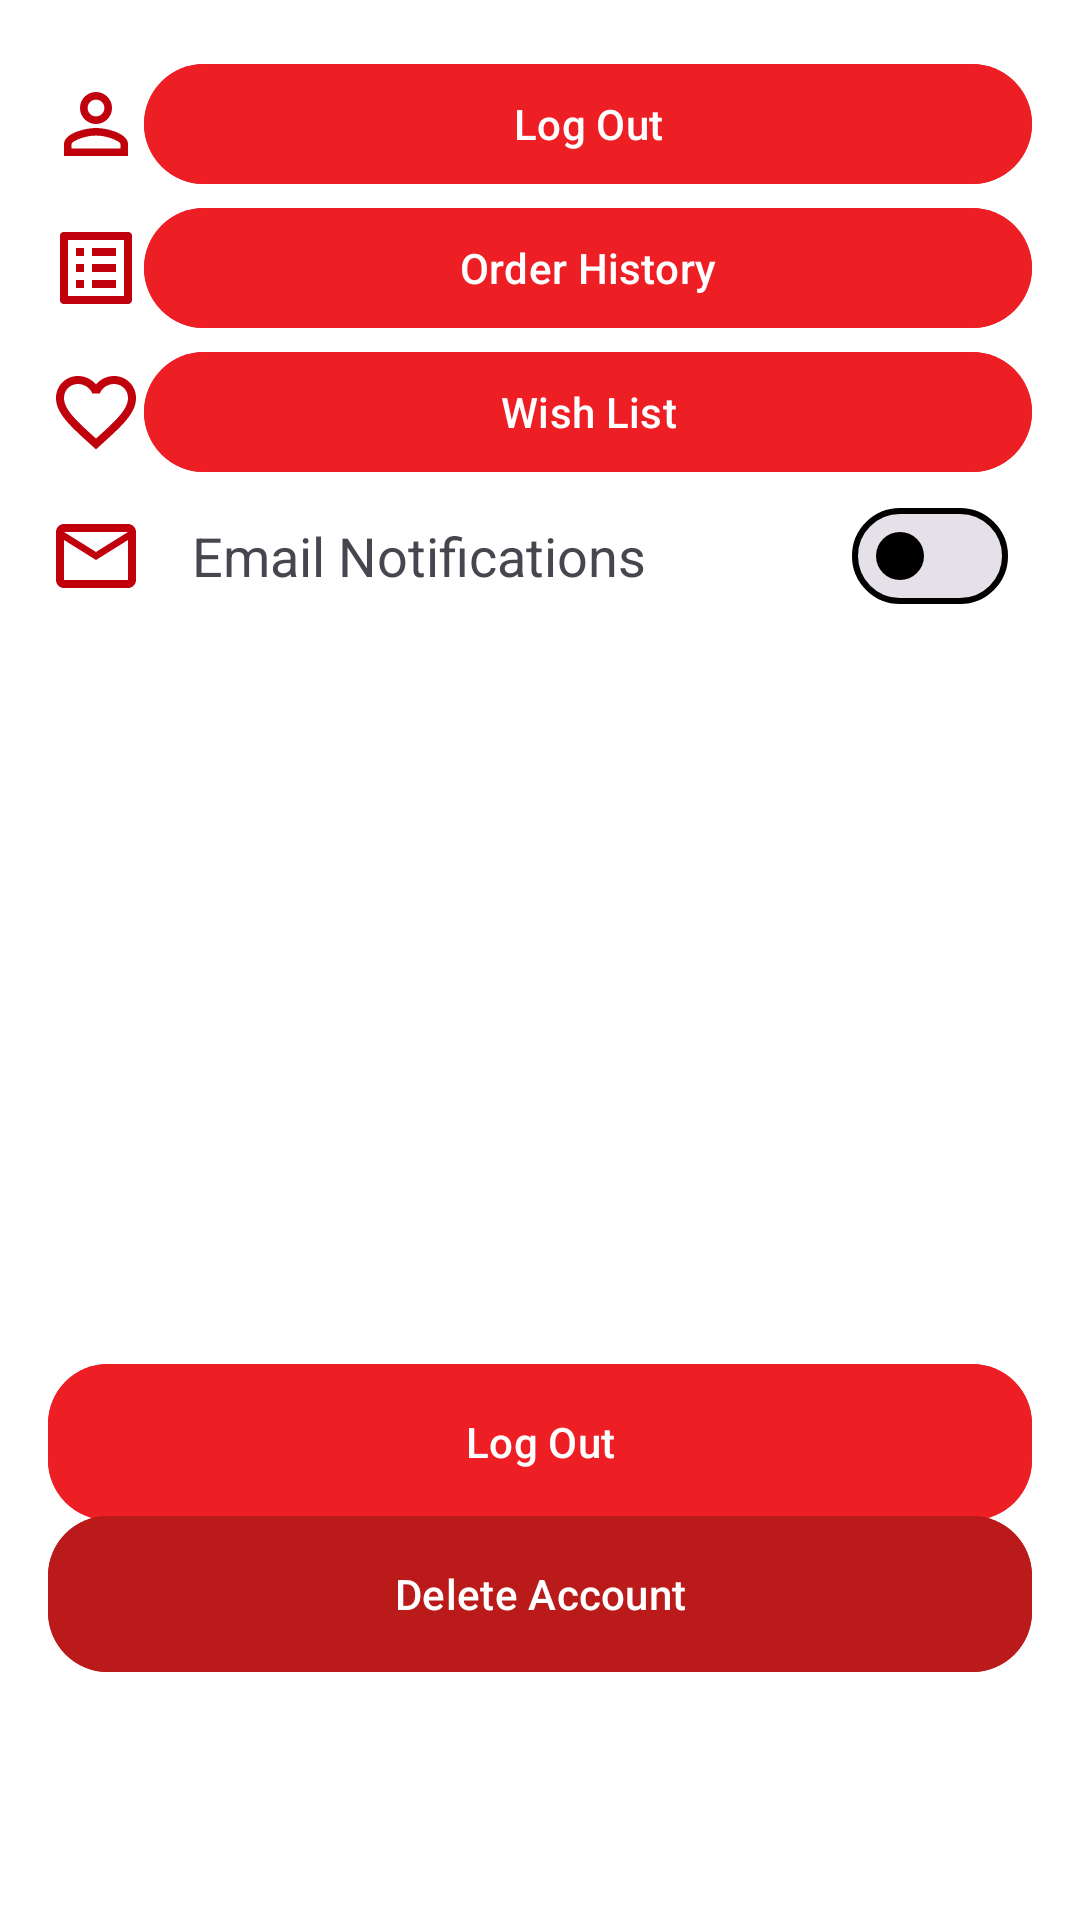

Reconstruct the res/layout file that produces this screen, plus the resources it refers to.
<!-- AndroidManifest.xml: application theme AppTheme -->
<!-- res/layout/activity_profile.xml -->
<?xml version="1.0" encoding="utf-8"?>
<androidx.constraintlayout.widget.ConstraintLayout xmlns:android="http://schemas.android.com/apk/res/android"
    xmlns:app="http://schemas.android.com/apk/res-auto"
    xmlns:tools="http://schemas.android.com/tools"
    android:layout_width="match_parent"
    android:layout_height="match_parent"
    android:fillViewport="true"

    android:padding="16dp">


    <LinearLayout
        android:id="@+id/linearLayout"
        android:layout_width="match_parent"
        android:layout_height="wrap_content"
        android:orientation="vertical"
        app:layout_constraintBottom_toBottomOf="parent"
        app:layout_constraintEnd_toEndOf="parent"
        app:layout_constraintHorizontal_bias="0.0"
        app:layout_constraintStart_toStartOf="parent"
        app:layout_constraintTop_toTopOf="parent"
        app:layout_constraintVertical_bias="0.003">

        
        <LinearLayout
            android:layout_width="match_parent"
            android:layout_height="wrap_content"
            android:gravity="center_vertical"
            android:orientation="horizontal">

            <ImageView
                android:id="@+id/iconPerson"
                android:layout_width="32dp"
                android:layout_height="32dp"
                android:contentDescription="im an image"
                android:src="@drawable/icon_profile" />


            <com.google.android.material.button.MaterialButton
                android:id="@+id/btnPersonalInfo"
                android:layout_weight="1"
                android:layout_width="wrap_content"
                android:layout_height="48dp"
                android:layout_gravity="end"
                android:height="60dp"
                android:backgroundTint="?attr/colorSecondary"
                android:checked="false"
                android:padding="8dp"
                android:text="Log Out"
                app:cornerRadius="20dp"
                app:strokeWidth="0dp" /> 

        </LinearLayout>


        <LinearLayout
            android:layout_width="match_parent"
            android:layout_height="wrap_content"
            android:gravity="center_vertical"
            android:orientation="horizontal">

            <ImageView
                android:id="@+id/iconOrderHistory"
                android:layout_width="32dp"
                android:layout_height="32dp"
                android:contentDescription="im an image"
                android:src="@drawable/icon_list" />

            <com.google.android.material.button.MaterialButton
                android:id="@+id/btnOrderHistory"
                android:layout_weight="1"
                android:layout_width="wrap_content"
                android:layout_height="48dp"
                android:layout_gravity="end"
                android:height="60dp"
                android:backgroundTint="?attr/colorSecondary"
                android:checked="false"
                android:padding="8dp"
                android:text="@string/order_history"
                app:cornerRadius="20dp"
                app:strokeWidth="0dp" /> 

        </LinearLayout>

        
        <LinearLayout
            android:layout_width="match_parent"
            android:layout_height="wrap_content"
            android:gravity="center_vertical"
            android:orientation="horizontal">

            <ImageView
                android:id="@+id/iconEmail"
                android:layout_width="32dp"
                android:layout_height="32dp"
                android:contentDescription="im an image"
                android:src="@drawable/icon_heart" />

            <com.google.android.material.button.MaterialButton
                android:id="@+id/btnWishList"
                android:layout_weight="1"
                android:layout_width="wrap_content"
                android:layout_height="48dp"
                android:layout_gravity="end"
                android:height="60dp"
                android:backgroundTint="?attr/colorSecondary"
                android:checked="false"
                android:padding="8dp"
                android:text="@string/wish_list"
                app:cornerRadius="20dp"
                app:strokeWidth="0dp" /> 
        </LinearLayout>
        <LinearLayout
            android:layout_width="match_parent"
            android:layout_height="wrap_content"
            android:gravity="center_vertical"
            android:orientation="horizontal">

            <ImageView
                android:id="@+id/iconMail"
                android:layout_width="32dp"
                android:layout_height="32dp"
                android:contentDescription="im an image"
                android:src="@drawable/icon_mail" />

            <TextView
                android:id="@+id/textNotifications"
                android:layout_width="0dp"
                android:layout_height="wrap_content"
                android:layout_marginStart="16dp"
                android:layout_weight="1"
                android:text="@string/email_notifications"
                android:textSize="18sp" />

            <com.google.android.material.materialswitch.MaterialSwitch
                android:id="@+id/notificationsCheckbox"
                style="@style/Widget.App.Switch"
                android:layout_width="wrap_content"
                android:layout_height="48dp"
                android:layout_gravity="end"
                android:checked="false"
                android:padding="8dp" /> 
        </LinearLayout>

    </LinearLayout>
    
    <com.google.android.material.button.MaterialButton
        android:id="@+id/logoutButton"
        android:layout_width="match_parent"
        android:layout_height="60dp"
        android:backgroundTint="?attr/colorSecondary"
        android:text="Log Out"
        app:cornerRadius="20dp"
        app:layout_constraintBottom_toBottomOf="parent"
        app:layout_constraintEnd_toEndOf="parent"
        app:layout_constraintStart_toStartOf="parent"
        app:layout_constraintTop_toBottomOf="@+id/linearLayout"
        app:layout_constraintVertical_bias="0.68"
        app:strokeWidth="0dp" />

    
    <com.google.android.material.button.MaterialButton
        android:id="@+id/deleteAccountButton"
        android:layout_width="match_parent"
        android:layout_height="60dp"
        android:backgroundTint="?attr/colorError"
        android:text="Delete Account"
        app:cornerRadius="20dp"
        app:layout_constraintBottom_toBottomOf="parent"
        app:layout_constraintEnd_toEndOf="parent"
        app:layout_constraintStart_toStartOf="parent"
        app:layout_constraintTop_toBottomOf="@+id/linearLayout"
        app:layout_constraintVertical_bias="0.823"
        app:strokeWidth="0dp" />
</androidx.constraintlayout.widget.ConstraintLayout>
<!-- resources referenced by this layout -->
<resources>
  <!-- drawable icon_heart (drawable) -->
  <vector android:height="24dp" android:tint="#C0000B"
      android:viewportHeight="24" android:viewportWidth="24"
      android:width="24dp" xmlns:android="http://schemas.android.com/apk/res/android">
      <path android:fillColor="@android:color/white" android:pathData="M16.5,3c-1.74,0 -3.41,0.81 -4.5,2.09C10.91,3.81 9.24,3 7.5,3 4.42,3 2,5.42 2,8.5c0,3.78 3.4,6.86 8.55,11.54L12,21.35l1.45,-1.32C18.6,15.36 22,12.28 22,8.5 22,5.42 19.58,3 16.5,3zM12.1,18.55l-0.1,0.1 -0.1,-0.1C7.14,14.24 4,11.39 4,8.5 4,6.5 5.5,5 7.5,5c1.54,0 3.04,0.99 3.57,2.36h1.87C13.46,5.99 14.96,5 16.5,5c2,0 3.5,1.5 3.5,3.5 0,2.89 -3.14,5.74 -7.9,10.05z"/>
  </vector>
  <!-- drawable icon_list (drawable) -->
  <vector android:autoMirrored="true" android:height="24dp"
      android:tint="#C0000B" android:viewportHeight="24"
      android:viewportWidth="24" android:width="24dp" xmlns:android="http://schemas.android.com/apk/res/android">
      <path android:fillColor="@android:color/white" android:pathData="M11,7h6v2h-6zM11,11h6v2h-6zM11,15h6v2h-6zM7,7h2v2L7,9zM7,11h2v2L7,13zM7,15h2v2L7,17zM20.1,3L3.9,3c-0.5,0 -0.9,0.4 -0.9,0.9v16.2c0,0.4 0.4,0.9 0.9,0.9h16.2c0.4,0 0.9,-0.5 0.9,-0.9L21,3.9c0,-0.5 -0.5,-0.9 -0.9,-0.9zM19,19L5,19L5,5h14v14z"/>
  </vector>
  <!-- drawable icon_mail (drawable) -->
  <vector android:height="24dp" android:tint="#C0000B"
      android:viewportHeight="24" android:viewportWidth="24"
      android:width="24dp" xmlns:android="http://schemas.android.com/apk/res/android">
      <path android:fillColor="@android:color/white" android:pathData="M22,6c0,-1.1 -0.9,-2 -2,-2L4,4c-1.1,0 -2,0.9 -2,2v12c0,1.1 0.9,2 2,2h16c1.1,0 2,-0.9 2,-2L22,6zM20,6l-8,4.99L4,6h16zM20,18L4,18L4,8l8,5 8,-5v10z"/>
  </vector>
  <!-- drawable icon_profile (drawable) -->
  <vector android:height="24dp" android:tint="#C0000B"
      android:viewportHeight="24" android:viewportWidth="24"
      android:width="24dp" xmlns:android="http://schemas.android.com/apk/res/android">
      <path android:fillColor="@android:color/white" android:pathData="M12,5.9c1.16,0 2.1,0.94 2.1,2.1s-0.94,2.1 -2.1,2.1S9.9,9.16 9.9,8s0.94,-2.1 2.1,-2.1m0,9c2.97,0 6.1,1.46 6.1,2.1v1.1L5.9,18.1L5.9,17c0,-0.64 3.13,-2.1 6.1,-2.1M12,4C9.79,4 8,5.79 8,8s1.79,4 4,4 4,-1.79 4,-4 -1.79,-4 -4,-4zM12,13c-2.67,0 -8,1.34 -8,4v3h16v-3c0,-2.66 -5.33,-4 -8,-4z"/>
  </vector>
  <string name="email_notifications">Email Notifications</string>
  <string name="order_history">Order History</string>
  <string name="wish_list">Wish List</string>
  <style name="Widget.App.Switch" parent="Widget.Material3.CompoundButton.MaterialSwitch">
          <item name="materialThemeOverlay">@style/ThemeOverlay.App.Switch</item>
      </style>
  <style name="ThemeOverlay.App.Switch" parent="">
          <item name="colorPrimary">?colorSecondary</item>
          <item name="colorSurfaceVariant">?colorSecondaryContainer</item>
      </style>
  <color name="seed">#ee1e25</color>
  <color name="md_theme_light_onPrimary_white">#FFFFFF</color>
  <color name="custom_llgrey">#41A8A8A8</color>
  <color name="md_theme_light_error">#BA1A1A</color>
  <color name="md_theme_light_errorContainer">#FFDAD6</color>
  <color name="md_theme_light_onError">#FFFFFF</color>
  <color name="md_theme_light_onErrorContainer">#410002</color>
  <color name="md_theme_light_primaryContainer_black">#000000</color>
  <color name="md_theme_light_surface">#FFFBFF</color>
  <color name="md_theme_light_onSurface">#201A19</color>
  <color name="md_theme_light_surfaceVariant">#F5DDDA</color>
  <color name="black">#000000</color>
  <color name="md_theme_light_inverseOnSurface">#FBEEEC</color>
  <color name="md_theme_light_inverseSurface">#362F2E</color>
  <color name="white">#FFFFFF</color>
  <color name="md_theme_light_primary">#C00014</color>
</resources>
